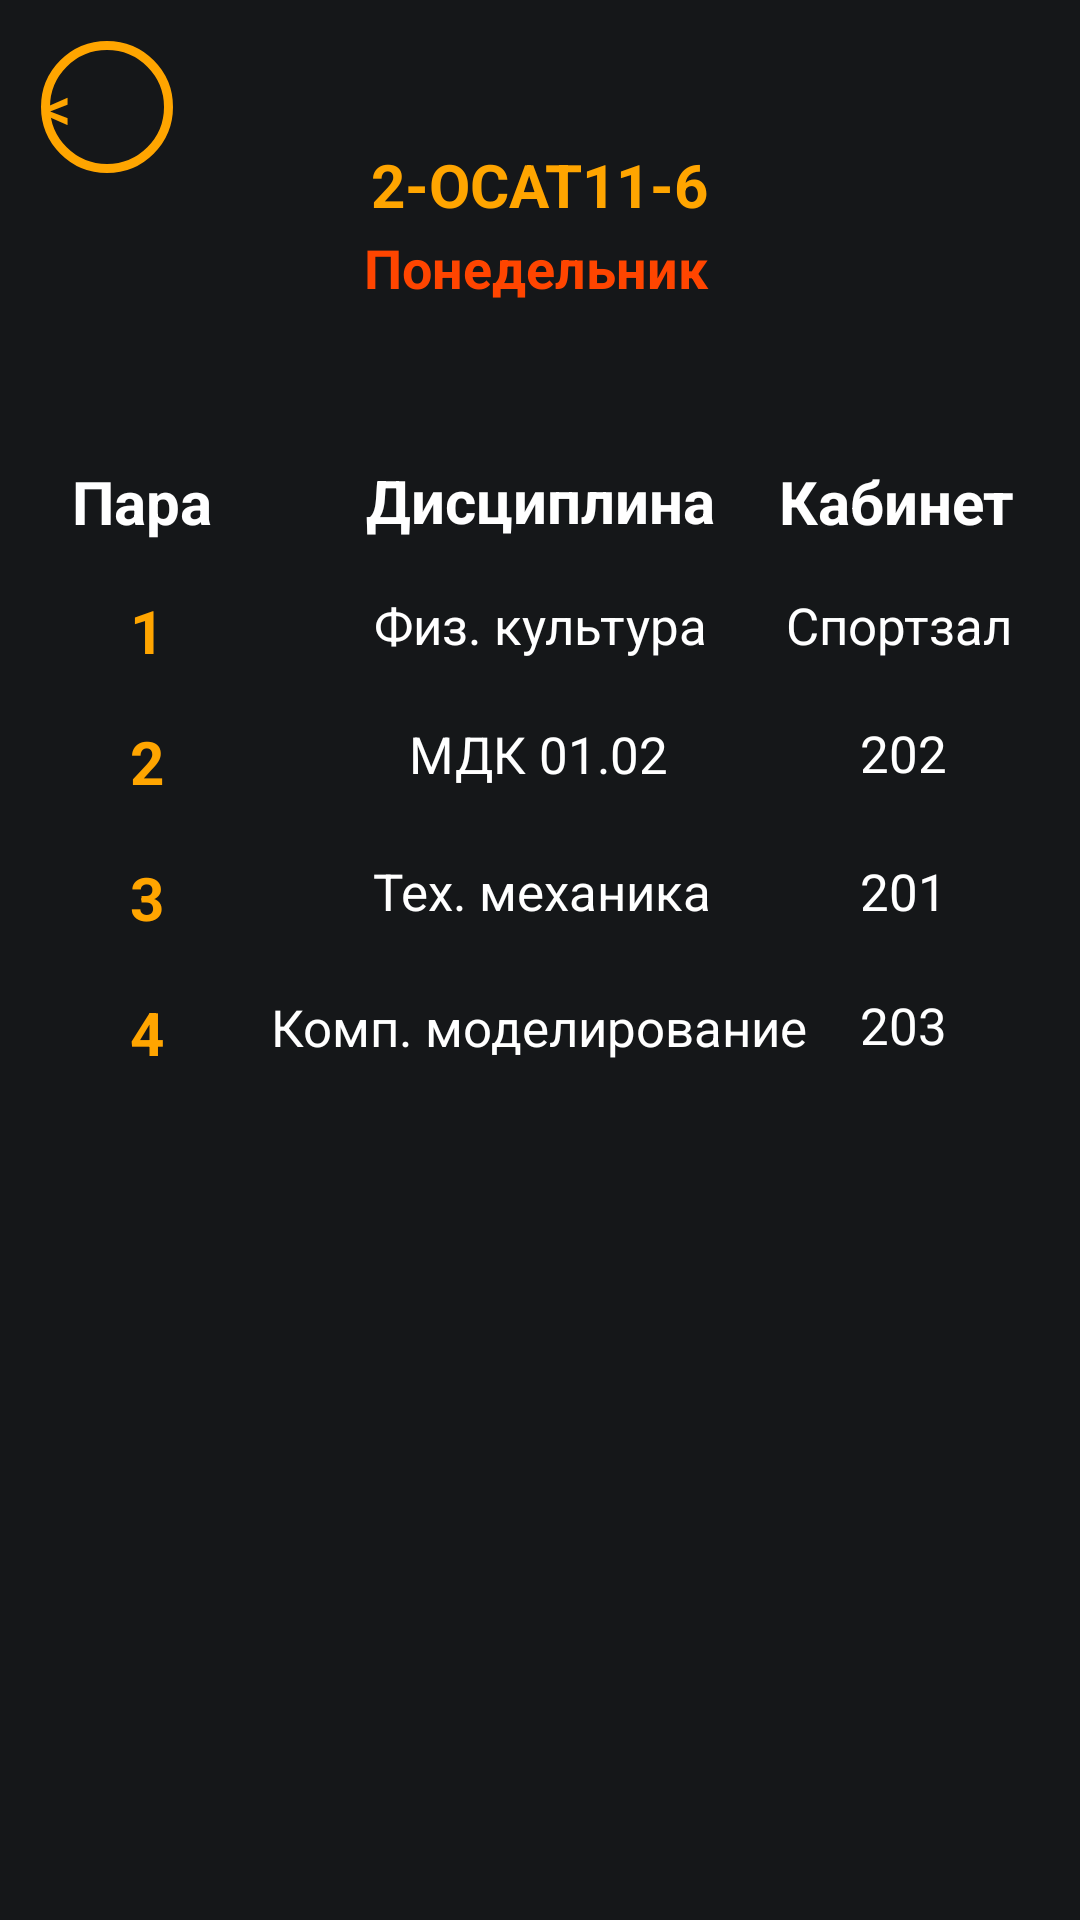

This screen was rendered from an Android layout file. Write that file and the resources it references.
<!-- AndroidManifest.xml: application theme Theme.TimetableOfClasses -->
<!-- res/layout/activity_omonday2.xml -->
<?xml version="1.0" encoding="utf-8"?>
<androidx.constraintlayout.widget.ConstraintLayout xmlns:android="http://schemas.android.com/apk/res/android"
    xmlns:app="http://schemas.android.com/apk/res-auto"
    xmlns:tools="http://schemas.android.com/tools"
    android:layout_width="match_parent"
    android:layout_height="match_parent"
    tools:context=".oMonday2"
    android:background="#151719">


    <TextView
        android:id="@+id/textView14"
        android:layout_width="50dp"
        android:layout_height="28dp"
        android:text="@string/para"
        android:textColor="@color/white"
        android:textSize="20sp"
        android:textStyle="bold"
        app:layout_constraintBottom_toBottomOf="parent"
        app:layout_constraintEnd_toEndOf="parent"
        app:layout_constraintHorizontal_bias="0.077"
        app:layout_constraintStart_toStartOf="parent"
        app:layout_constraintTop_toTopOf="parent"
        app:layout_constraintVertical_bias="0.251" />

    <TextView
        android:id="@+id/textView15"
        android:layout_width="50dp"
        android:layout_height="28dp"
        android:gravity="center"
        android:text="@string/one"
        android:textColor="#FFA500"
        android:textSize="20sp"
        android:textStyle="bold"
        app:layout_constraintBottom_toBottomOf="parent"
        app:layout_constraintEnd_toEndOf="parent"
        app:layout_constraintHorizontal_bias="0.077"
        app:layout_constraintStart_toStartOf="parent"
        app:layout_constraintTop_toTopOf="parent"
        app:layout_constraintVertical_bias="0.321" />

    <TextView
        android:id="@+id/textView16"
        android:layout_width="50dp"
        android:layout_height="28dp"
        android:gravity="center"
        android:text="@string/two"
        android:textColor="#FFA500"
        android:textSize="20sp"
        android:textStyle="bold"
        app:layout_constraintBottom_toBottomOf="parent"
        app:layout_constraintEnd_toEndOf="parent"
        app:layout_constraintHorizontal_bias="0.077"
        app:layout_constraintStart_toStartOf="parent"
        app:layout_constraintTop_toTopOf="parent"
        app:layout_constraintVertical_bias="0.392" />

    <TextView
        android:id="@+id/textView17"
        android:layout_width="50dp"
        android:layout_height="28dp"
        android:gravity="center"
        android:text="@string/tree"
        android:textColor="#FFA500"
        android:textSize="20sp"
        android:textStyle="bold"
        app:layout_constraintBottom_toBottomOf="parent"
        app:layout_constraintEnd_toEndOf="parent"
        app:layout_constraintHorizontal_bias="0.077"
        app:layout_constraintStart_toStartOf="parent"
        app:layout_constraintTop_toTopOf="parent"
        app:layout_constraintVertical_bias="0.466" />

    <TextView
        android:id="@+id/textView18"
        android:layout_width="50dp"
        android:layout_height="28dp"
        android:gravity="center"
        android:text="@string/four"
        android:textColor="#FFA500"
        android:textSize="20sp"
        android:textStyle="bold"
        app:layout_constraintBottom_toBottomOf="parent"
        app:layout_constraintEnd_toEndOf="parent"
        app:layout_constraintHorizontal_bias="0.077"
        app:layout_constraintStart_toStartOf="parent"
        app:layout_constraintTop_toTopOf="parent"
        app:layout_constraintVertical_bias="0.54" />

    <TextView
        android:id="@+id/textView19"
        android:layout_width="197dp"
        android:layout_height="28dp"
        android:gravity="center"
        android:text="@string/discipl"
        android:textColor="@color/white"
        android:textSize="20sp"
        android:textStyle="bold"
        app:layout_constraintBottom_toBottomOf="parent"
        app:layout_constraintEnd_toEndOf="parent"
        app:layout_constraintStart_toStartOf="parent"
        app:layout_constraintTop_toTopOf="parent"
        app:layout_constraintVertical_bias="0.25" />

    <TextView
        android:id="@+id/textView20"
        android:layout_width="88dp"
        android:layout_height="28dp"
        android:text="@string/room"
        android:textColor="@color/white"
        android:textSize="20sp"
        android:textStyle="bold"
        app:layout_constraintBottom_toBottomOf="parent"
        app:layout_constraintEnd_toEndOf="parent"
        app:layout_constraintHorizontal_bias="0.955"
        app:layout_constraintStart_toStartOf="parent"
        app:layout_constraintTop_toTopOf="parent"
        app:layout_constraintVertical_bias="0.251" />

    <TextView
        android:id="@+id/textView21"
        android:layout_width="200dp"
        android:layout_height="51dp"
        android:gravity="center"
        android:text="@string/r1"
        android:textColor="#FFA500"
        android:textSize="20sp"
        android:textStyle="bold"
        app:layout_constraintBottom_toBottomOf="parent"
        app:layout_constraintEnd_toEndOf="parent"
        app:layout_constraintHorizontal_bias="0.497"
        app:layout_constraintStart_toStartOf="parent"
        app:layout_constraintTop_toTopOf="parent"
        app:layout_constraintVertical_bias="0.061" />


    <TextView
        android:id="@+id/textView30"
        android:layout_width="200dp"
        android:layout_height="51dp"
        android:gravity="center"
        android:text="@string/monday"
        android:textColor="#FF4500"
        android:textSize="18sp"
        android:textStyle="bold"
        app:layout_constraintBottom_toBottomOf="parent"
        app:layout_constraintEnd_toEndOf="parent"
        app:layout_constraintHorizontal_bias="0.492"
        app:layout_constraintStart_toStartOf="parent"
        app:layout_constraintTop_toTopOf="parent"
        app:layout_constraintVertical_bias="0.108" />

    <Button
        android:id="@+id/button10"
        android:layout_width="44dp"
        android:layout_height="44dp"
        android:background="@drawable/back3"
        android:gravity="center_vertical"
        android:text="@string/back"
        android:textSize="20sp"
        app:layout_constraintBottom_toBottomOf="parent"
        app:layout_constraintEnd_toEndOf="parent"
        app:layout_constraintHorizontal_bias="0.043"
        app:layout_constraintStart_toStartOf="parent"
        app:layout_constraintTop_toTopOf="parent"
        app:layout_constraintVertical_bias="0.023"
        android:textColor="#FFA500"/>

    <TextView
        android:id="@+id/textView22"
        android:layout_width="wrap_content"
        android:layout_height="wrap_content"
        android:text="@string/p1"
        android:textColor="@color/white"
        android:textSize="17sp"
        app:layout_constraintBottom_toBottomOf="parent"
        app:layout_constraintEnd_toEndOf="parent"
        app:layout_constraintStart_toStartOf="parent"
        app:layout_constraintTop_toTopOf="parent"
        app:layout_constraintVertical_bias="0.319" />

    <TextView
        android:id="@+id/textView23"
        android:layout_width="wrap_content"
        android:layout_height="wrap_content"
        android:text="@string/с1"
        android:textColor="@color/white"
        android:textSize="17sp"
        app:layout_constraintBottom_toBottomOf="parent"
        app:layout_constraintEnd_toEndOf="parent"
        app:layout_constraintHorizontal_bias="0.922"
        app:layout_constraintStart_toStartOf="parent"
        app:layout_constraintTop_toTopOf="parent"
        app:layout_constraintVertical_bias="0.319" />

    <TextView
        android:id="@+id/textView24"
        android:layout_width="wrap_content"
        android:layout_height="wrap_content"
        android:text="@string/p2"
        android:textColor="@color/white"
        android:textSize="17sp"
        app:layout_constraintBottom_toBottomOf="parent"
        app:layout_constraintEnd_toEndOf="parent"
        app:layout_constraintHorizontal_bias="0.498"
        app:layout_constraintStart_toStartOf="parent"
        app:layout_constraintTop_toTopOf="parent"
        app:layout_constraintVertical_bias="0.389" />

    <TextView
        android:id="@+id/textView25"
        android:layout_width="wrap_content"
        android:layout_height="wrap_content"
        android:text="@string/p3"
        android:textColor="@color/white"
        android:textSize="17sp"
        app:layout_constraintBottom_toBottomOf="parent"
        app:layout_constraintEnd_toEndOf="parent"
        app:layout_constraintHorizontal_bias="0.503"
        app:layout_constraintStart_toStartOf="parent"
        app:layout_constraintTop_toTopOf="parent"
        app:layout_constraintVertical_bias="0.463" />

    <TextView
        android:id="@+id/textView26"
        android:layout_width="wrap_content"
        android:layout_height="wrap_content"
        android:text="@string/cab1"
        android:textColor="@color/white"
        android:textSize="17sp"
        app:layout_constraintBottom_toBottomOf="parent"
        app:layout_constraintEnd_toEndOf="parent"
        app:layout_constraintHorizontal_bias="0.866"
        app:layout_constraintStart_toStartOf="parent"
        app:layout_constraintTop_toTopOf="parent"
        app:layout_constraintVertical_bias="0.388" />

    <TextView
        android:id="@+id/textView27"
        android:layout_width="wrap_content"
        android:layout_height="wrap_content"
        android:text="@string/cab2"
        android:textColor="@color/white"
        android:textSize="17sp"
        app:layout_constraintBottom_toBottomOf="parent"
        app:layout_constraintEnd_toEndOf="parent"
        app:layout_constraintHorizontal_bias="0.866"
        app:layout_constraintStart_toStartOf="parent"
        app:layout_constraintTop_toTopOf="parent"
        app:layout_constraintVertical_bias="0.463" />

    <TextView
        android:id="@+id/textView28"
        android:layout_width="wrap_content"
        android:layout_height="wrap_content"
        android:text="@string/compmodel"
        android:textColor="@color/white"
        android:textSize="17sp"
        app:layout_constraintBottom_toBottomOf="parent"
        app:layout_constraintEnd_toEndOf="parent"
        app:layout_constraintHorizontal_bias="0.498"
        app:layout_constraintStart_toStartOf="parent"
        app:layout_constraintTop_toTopOf="parent"
        app:layout_constraintVertical_bias="0.536" />

    <TextView
        android:id="@+id/textView29"
        android:layout_width="wrap_content"
        android:layout_height="wrap_content"
        android:text="@string/cab3"
        android:textColor="@color/white"
        android:textSize="17sp"
        app:layout_constraintBottom_toBottomOf="parent"
        app:layout_constraintEnd_toEndOf="parent"
        app:layout_constraintHorizontal_bias="0.866"
        app:layout_constraintStart_toStartOf="parent"
        app:layout_constraintTop_toTopOf="parent"
        app:layout_constraintVertical_bias="0.535" />


</androidx.constraintlayout.widget.ConstraintLayout>
<!-- resources referenced by this layout -->
<resources>
  <!-- drawable back3 (drawable) -->
  <shape xmlns:android="http://schemas.android.com/apk/res/android" android:shape="oval" >
      <solid android:color="#00ffffff" />
      <stroke android:width="3dip" android:color="#FFA500"/>
      <corners android:radius="50dp" />
  </shape>
  <string name="back">&lt;</string>
  <string name="cab1">202</string>
  <string name="cab2">201</string>
  <string name="cab3">203</string>
  <string name="compmodel">Комп. моделирование</string>
  <string name="discipl">Дисциплина</string>
  <string name="four">4</string>
  <string name="monday">Понедельник</string>
  <string name="one">1</string>
  <string name="p1">Физ. культура</string>
  <string name="p2">МДК 01.02</string>
  <string name="p3">Тех. механика</string>
  <string name="para">Пара</string>
  <string name="r1">2-ОСАТ11-6</string>
  <string name="room">Кабинет</string>
  <string name="tree">3</string>
  <string name="two">2</string>
  <style name="Theme.TimetableOfClasses" parent="Theme.MaterialComponents.DayNight.DarkActionBar">
          
          <item name="colorPrimary">@color/purple_500</item>
          <item name="colorPrimaryVariant">@color/purple_700</item>
          <item name="colorOnPrimary">@color/white</item>
          
          <item name="colorSecondary">@color/teal_200</item>
          <item name="colorSecondaryVariant">@color/teal_700</item>
          <item name="colorOnSecondary">@color/black</item>
          
          <item name="android:statusBarColor">?attr/colorPrimaryVariant</item>
          
      </style>
  <!-- not gathered from this repository: default colours our renderer supplied (Android Studio template values) -->
  <color name="purple_500">#FF6200EE</color>
  <color name="purple_700">#FF3700B3</color>
  <color name="teal_200">#FF03DAC5</color>
  <color name="teal_700">#FF018786</color>
  <color name="black">#FF000000</color>
  <color name="white">#FFFFFFFF</color>
</resources>
